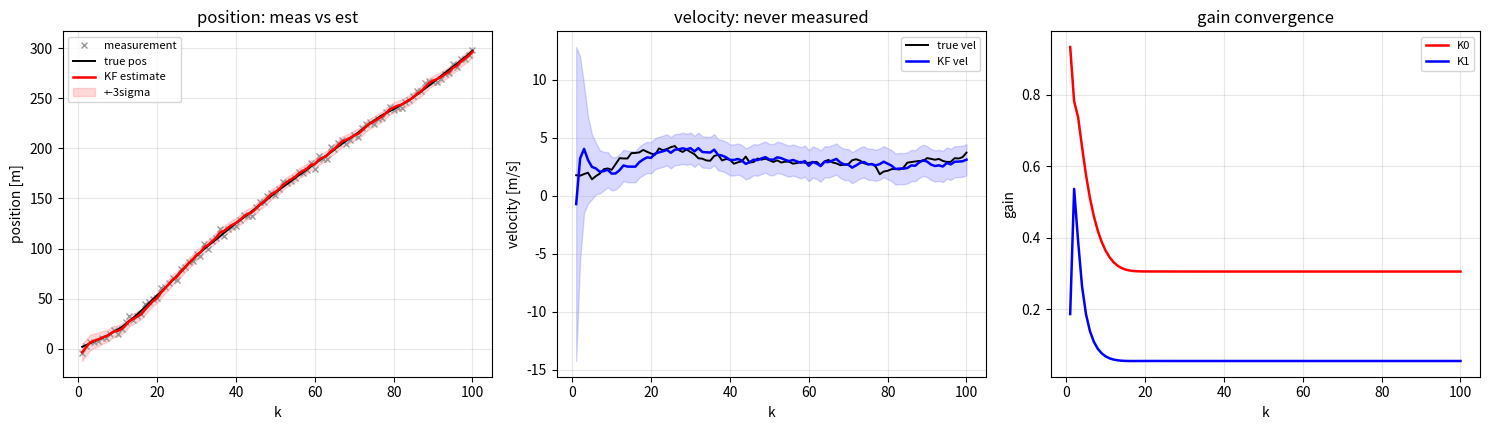
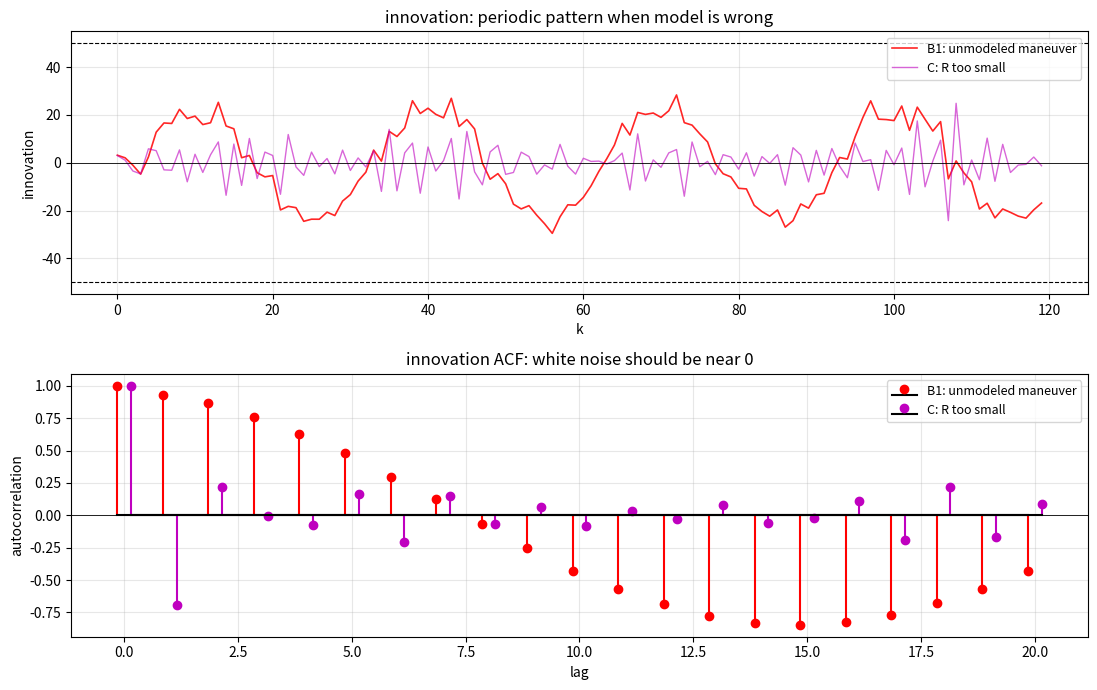

These figures' Python source, in order:
#!/usr/bin/env python3
# -*- coding: utf-8 -*-
"""
卷 2 第 4 章 · 卡尔曼滤波从零推导 —— 配套实验

    实验 1  一维 KF 手算 + 脚本对照（把推导过程逐步打印）
    实验 2  ★★ 二维目标跟踪（位置 + 速度）：看 P 怎么收缩
    实验 3  ★ Q 与 R 的影响：调大调小分别意味着什么
    实验 4  新息诊断：模型搞错时，新息会怎么「报警」

用法：
    python lesson10_kalman.py 1
    python lesson10_kalman.py 2
    python lesson10_kalman.py 3
    python lesson10_kalman.py 4
    python lesson10_kalman.py          # 全部

只需 numpy（matplotlib 可选，缺失时只打印数值不画图）。

【本脚本的原则】

  和上一课（lesson04_probability.py）一样：**能推的就不背，能算的就不猜。**

  上一课证明了「两个高斯相乘 ⇒ 卡尔曼增益」；
  这一课要证明的是它的【递推版本】：

      预测： x⁻ = F x̂            P⁻ = F P Fᵀ + Q
      更新： K = P⁻Hᵀ(HP⁻Hᵀ+R)⁻¹  x̂ = x⁻ + K(z-Hx⁻)  P = (I-KH)P⁻

  这三个实验分别从三个角度验证它「不是拍脑袋定的」：

      实验 1  手算 = 脚本                     （公式自洽）
      实验 2  P 自动收敛到稳态                 （Riccati 迭代）
      实验 1③ KF 递推 = 批量加权最小二乘        （和经典方法等价）
      实验 4  新息必须是白噪声                 （模型正确性的可检验推论）

参考：
    EKF/Kalman_and_Bayesian_Filters_in_Python.pdf   第 6~8 章
    EKF/GNSS与惯性及多传感器组合导航系统原理(第二版).pdf  第 4 章
    Probabilistic-Robotics-cn.pdf                   第 3 章
"""

import math
import sys

import numpy as np

# ---------------------------------------------------------------------------
# 输出辅助（和本教程其它脚本一致）
# ---------------------------------------------------------------------------

W = 74


def head(title):
    print()
    print("=" * W)
    print("  " + title)
    print("=" * W)
    print()


def sub(title):
    print()
    print("  " + title)
    print("  " + "-" * (W - 4))
    print()


def tab(rows, headers, width=None):
    """打印表格。rows 是二维列表。"""
    cols = len(headers)
    if width is None:
        width = [max(len(str(r[i])) for r in [headers] + rows) + 2
                 for i in range(cols)]
    line = "  " + "".join("%-*s" % (width[i], headers[i]) for i in range(cols))
    print(line)
    print("  " + "-" * (sum(width) - 2))
    for r in rows:
        print("  " + "".join("%-*s" % (width[i], str(r[i])) for i in range(cols)))
    print()


def fmt_mat(M, name, prec=6):
    """把一个矩阵按缩进的多行形式打印出来。"""
    M = np.atleast_2d(M)
    print("      %s =" % name)
    for i in range(M.shape[0]):
        body = "  ".join("%*.*f" % (prec + 4, prec, M[i, j])
                         for j in range(M.shape[1]))
        print("        [ %s ]" % body)


# ---------------------------------------------------------------------------
# 卡尔曼滤波器的标准实现（本章的主角）
# ---------------------------------------------------------------------------

class LinearKF:
    """最朴素的线性卡尔曼滤波器。

    约定（和课文 §10.1.5 一致，也是 PX4 的约定）：
        预测：  x⁻ = F x̂            P⁻ = F P Fᵀ + Q
        新息：  y  = z - H x⁻        S  = H P⁻ Hᵀ + R
        增益：  K  = P⁻ Hᵀ S⁻¹
        更新：  x̂  = x⁻ + K y        P  = (I - K H) P⁻

    ★ 注意新息的符号：这里用 y = z - Hx⁻（观测 减 预测）。
      PX4 的 ekf2 也是这个约定（velocity_fusion.cpp:43），
      但 ArduPilot 的 EKF3 用的是反的（innov = 状态 - 观测），
      所以 AP 那边状态更新是【减】 K·innov（PosVelFusion.cpp:1079）。
      两者数学等价，但读代码时看错符号会得出完全相反的结论。
    """

    def __init__(self, x0, P0, F, H, Q, R):
        self.x = np.asarray(x0, dtype=float).reshape(-1, 1)
        self.P = np.array(P0, dtype=float)
        self.F = np.array(F, dtype=float)
        self.H = np.array(H, dtype=float)
        self.Q = np.array(Q, dtype=float)
        self.R = np.array(R, dtype=float)
        self.n = self.x.shape[0]
        self.I = np.eye(self.n)
        # 只读日志（predict/update 里填）
        self.log = []

    # ---- 预测步 ----------------------------------------------------------
    def predict(self):
        self.x = self.F @ self.x                      # x⁻ = F x̂
        self.P = self.F @ self.P @ self.F.T + self.Q  # P⁻ = F P Fᵀ + Q

    # ---- 更新步 ----------------------------------------------------------
    def update(self, z):
        z = np.asarray(z, dtype=float).reshape(-1, 1)
        y = z - self.H @ self.x                       # 新息
        S = self.H @ self.P @ self.H.T + self.R       # 新息协方差
        K = self.P @ self.H.T @ np.linalg.inv(S)      # 增益
        self.x = self.x + K @ y                       # 状态更新
        self.P = (self.I - K @ self.H) @ self.P       # 协方差更新
        return y, S, K

    # ---- 一步走完并记录 --------------------------------------------------
    def step(self, z, tag=""):
        x_pre = self.x.copy()
        P_pre = self.P.copy()
        self.predict()
        x_pred, P_pred = self.x.copy(), self.P.copy()
        y, S, K = self.update(z)
        self.log.append(dict(tag=tag, x_pre=x_pre, P_pre=P_pre,
                             x_pred=x_pred, P_pred=P_pred,
                             y=y, S=S, K=K,
                             x_post=self.x.copy(), P_post=self.P.copy()))
        return self.log[-1]


def steady_state_P(F, H, Q, R, n_iter=2000):
    """把 Riccati 递推迭代到收敛，得到稳态 P。

    ★ 注意：这个迭代【不含测量数据】—— 只用 F/H/Q/R。
      这正是 KF 最重要的一条性质：**增益的收敛只取决于模型和噪声参数，
      和数据无关。** 所以工程上可以离线把稳态增益算好，在线只做加减乘。
    """
    P = np.eye(F.shape[0]) * 1e6
    I = np.eye(F.shape[0])
    for _ in range(n_iter):
        P = F @ P @ F.T + Q
        S = H @ P @ H.T + R
        K = P @ H.T @ np.linalg.inv(S)
        P = (I - K @ H) @ P
    return P, K


def nis_test(innovs, variances, gate=3.0):
    """归一化新息平方（NIS）检验。

    test_ratio = y² / (gate² · S)   ← 和 PX4 ekf.h:1188 的定义完全一致
    test_ratio > 1 ⇒ 这一次观测被判为「不可信」（弃用）
    """
    innovs = np.asarray(innovs, dtype=float).ravel()
    variances = np.asarray(variances, dtype=float).ravel()
    ratio = innovs ** 2 / (gate ** 2 * variances)
    return ratio, ratio > 1.0


def autocorr_lag1(seq):
    """滞后 1 步的自相关系数。白噪声应当 ≈ 0。"""
    x = np.asarray(seq, dtype=float).ravel()
    x = x - x.mean()
    denom = float(np.sum(x * x))
    if denom <= 0:
        return 0.0
    return float(np.sum(x[1:] * x[:-1]) / denom)


# ---------------------------------------------------------------------------
# 实验 1：一维 KF 手算 + 脚本对照
# ---------------------------------------------------------------------------

def exp1():
    head("实验 1  一维 KF 手算 + 脚本对照")

    print("""
  课文 §10.2~§10.4 推出来的五个方程，这个实验要把它【算出来】：

      预测：  x⁻ = F x̂            P⁻ = F P Fᵀ + Q
      新息：  y  = z - H x⁻        S  = H P⁻ Hᵀ + R
      增益：  K  = P⁻ Hᵀ S⁻¹
      更新：  x̂  = x⁻ + K y        P  = (I - K H) P⁻

  分四小步：
      ① 最简标量情形：F=1, H=1 —— 每一步都手算一遍
      ② 第一个时间步【完整展开】，和 ① 的数字对拍
      ③ ★ 静态参数下 KF 递推 == 批量加权最小二乘（证明它不神秘）
      ④ 二维（位置 + 速度）的【一步】矩阵手算，看矩阵长什么样
""")

    # ------------------------------------------------------------------
    sub("① 最简标量：F = 1, H = 1 —— 一个静止参数 + 逐次观测")

    F = np.array([[1.0]])
    H = np.array([[1.0]])
    Q = np.array([[0.01]])
    R = np.array([[1.00]])
    x0 = np.array([0.0])
    P0 = np.array([[10.0]])

    zs = [1.2, 1.9, 3.1, 3.9, 5.2, 6.1]

    print("    设定：")
    print("      F = 1（状态不变：x_k = x_{k-1}）")
    print("      H = 1（直接观测状态）")
    print("      Q = %.2f（过程噪声：状态其实会缓慢漂移）" % Q[0, 0])
    print("      R = %.2f（观测噪声方差，σ_z = %.1f）" % (R[0, 0], math.sqrt(R[0, 0])))
    print("      x̂₀ = %.1f,  P₀ = %.1f" % (x0[0], P0[0, 0]))
    print()

    kf = LinearKF(x0, P0, F, H, Q, R)

    rows = []
    for k, z in enumerate(zs, 1):
        rec = kf.step([z], tag="k=%d" % k)
        rows.append([
            k, "%.2f" % z,
            "%.6f" % rec["x_pred"][0, 0], "%.6f" % rec["P_pred"][0, 0],
            "%.6f" % rec["y"][0, 0],
            "%.6f" % rec["K"][0, 0],
            "%.6f" % rec["x_post"][0, 0], "%.6f" % rec["P_post"][0, 0],
        ])
    tab(rows, ["k", "z", "x⁻", "P⁻", "新息 y", "K", "x̂", "P"])

    print("""    ★ 看两列：
        P⁻  每步都【变大】（+Q，因为预测引入了新的不确定）
        P   每步又【变小】（观测带来了信息）
      ⇒ 这就是 KF 的心跳：预测让不确定性长大，更新让它缩小。
        两者的平衡点就是稳态 P（后续实验会看到它收敛）。

      ★ 再看 K 那一列：从 0.91 一路降到 0.21。
        一开始 P 很大（我不确定）⇒ 信观测；
        后来 P 收敛得很小（我确定了）⇒ 信自己。
        **这就是「一开始信观测、后来信模型」的完整过程。**
""")

    # ------------------------------------------------------------------
    sub("② 第一个时间步：完整展开，和 ① 对拍")

    x_prior, P_prior = x0.reshape(-1, 1).copy(), P0.copy()
    print("    初始（先验）：x̂₀ = %.10f,  P₀ = %.10f"
          % (x_prior[0, 0], P_prior[0, 0]))
    print()

    print("    【预测步】——课文 §10.2")
    x_pred = F @ x_prior
    P_pred = F @ P_prior @ F.T + Q
    print("      x⁻ = F·x̂ = %.10f × %.10f = %.10f"
          % (F[0, 0], x_prior[0, 0], x_pred[0, 0]))
    print("      P⁻ = F·P·Fᵀ + Q")
    print("         = %.10f × %.10f × %.10f + %.10f" % (F[0, 0], P_prior[0, 0], F[0, 0], Q[0, 0]))
    print("         = %.10f + %.10f = %.10f"
          % (F[0, 0] * P_prior[0, 0] * F[0, 0], Q[0, 0], P_pred[0, 0]))
    print()

    z1 = zs[0]
    print("    【更新步】——课文 §10.3（z₁ = %.4f）" % z1)
    y = z1 - H @ x_pred
    S = H @ P_pred @ H.T + R
    K = P_pred @ H.T @ np.linalg.inv(S)
    x_post = x_pred + K @ y
    P_post = (np.eye(1) - K @ H) @ P_pred

    print("      新息   y = z - H·x⁻ = %.4f - %.10f = %.10f" % (z1, x_pred[0, 0], y[0, 0]))
    print("      新息方差 S = H·P⁻·Hᵀ + R = %.10f + %.10f = %.10f"
          % (P_pred[0, 0], R[0, 0], S[0, 0]))
    print("      增益   K = P⁻Hᵀ·S⁻¹ = %.10f / %.10f = %.10f"
          % (P_pred[0, 0], S[0, 0], K[0, 0]))
    print("      状态   x̂ = x⁻ + K·y = %.10f + %.10f×%.10f" % (x_pred[0, 0], K[0, 0], y[0, 0]))
    print("                 = %.10f" % x_post[0, 0])
    print("      协方差 P = (I-KH)·P⁻ = (1 - %.10f) × %.10f = %.10f"
          % (K[0, 0], P_pred[0, 0], P_post[0, 0]))
    print()

    print("    ① 里脚本跑出来的第一行：")
    print("        x⁻ = %.10f   P⁻ = %.10f" % (kf.log[0]["x_pred"][0, 0], kf.log[0]["P_pred"][0, 0]))
    print("        K  = %.10f   x̂  = %.10f   P = %.10f"
          % (kf.log[0]["K"][0, 0], kf.log[0]["x_post"][0, 0], kf.log[0]["P_post"][0, 0]))
    ok = (abs(x_pred[0, 0] - kf.log[0]["x_pred"][0, 0]) < 1e-12
          and abs(P_pred[0, 0] - kf.log[0]["P_pred"][0, 0]) < 1e-12
          and abs(K[0, 0] - kf.log[0]["K"][0, 0]) < 1e-12)
    print("    %s 手算和脚本一致。" % ("✅" if ok else "❌"))
    print()

    # ------------------------------------------------------------------
    sub("③ ★ KF 递推 == 批量加权最小二乘（Q = 0 的静态参数情形）")

    print("""    如果状态【根本不动】（F = 1）、模型也【不承认它会漂】（Q = 0），
    那么 KF 应该退化成什么？

      直觉：观测是一堆带噪声的同一个数的读数 ⇒ 最优估计就是【加权平均】。
      而且有先验时还要把先验也算进去。

    批量加权最小二乘（WLS）的闭式解：
        x̂ = ( Σ₀⁻¹·μ₀ + Σ zᵢ/R ) / ( Σ₀⁻¹ + n/R )
        P = 1 / ( Σ₀⁻¹ + n/R )
""")

    Q0 = np.array([[0.0]])
    R0 = np.array([[1.0]])
    P00 = np.array([[10.0]])
    mu0 = 0.0
    zs2 = [1.2, 1.9, 3.1, 3.9, 5.2, 6.1]
    n = len(zs2)

    kf2 = LinearKF(np.array([mu0]), P00, F, H, Q0, R0)
    for z in zs2:
        kf2.step([z])

    info_prior = 1.0 / P00[0, 0]
    info_obs = n / R0[0, 0]
    x_wls = (info_prior * mu0 + sum(zs2) / R0[0, 0]) / (info_prior + info_obs)
    P_wls = 1.0 / (info_prior + info_obs)

    print("    先验信息量  Σ₀⁻¹        = 1/%.1f = %.6f" % (P00[0, 0], info_prior))
    print("    %d 次观测信息量 n/R      = %d/%.1f = %.6f" % (n, n, R0[0, 0], info_obs))
    print("    后验信息量（相加）        = %.6f" % (info_prior + info_obs))
    print()

    rows = [
        ["KF 递推 %d 步" % n, "%.12f" % kf2.x[0, 0], "%.12f" % kf2.P[0, 0]],
        ["批量 WLS 闭式解", "%.12f" % x_wls, "%.12f" % P_wls],
        ["简单平均", "%.12f" % (sum(zs2) / n), "—"],
    ]
    tab(rows, ["方法", "估计 x̂", "方差 P"])

    d_x = abs(kf2.x[0, 0] - x_wls)
    d_P = abs(kf2.P[0, 0] - P_wls)
    print("    偏差：Δx̂ = %.2e,  ΔP = %.2e" % (d_x, d_P))
    if d_x < 1e-9 and d_P < 1e-9:
        print("    ✅ 完全一致 —— KF 就是【递推的】加权最小二乘。")
    else:
        print("    ⚠️ 不一致，检查 Q 是否真的为 0。")
    print()
    print("""    ★ 注意「简单平均」那一行：它【不】等于 WLS 的结果 ——
      因为先验 x̂₀ = 0 是一个【真的信息】（精度 1/P₀ = 0.1），
      它把估计往 0 拽了一点。

      ⇒ **KF 没有「丢掉历史」——它把历史压缩进了 (x̂, P) 两个数里。**
        这就是为什么 KF 不需要存下所有观测（节省内存/算力），
        也是为什么 P 必须【诚实】：P 错了，历史就被记错了。

    ★ 这一步同时说明：RLS（递推最小二乘）= KF 在 F=1, Q=0 时的特例
      —— 详见课文 §10.9。
""")

    # ------------------------------------------------------------------
    sub("④ 二维（位置 + 速度）的【一步】矩阵手算")

    dt = 1.0
    Fm = np.array([[1.0, dt],
                   [0.0, 1.0]])
    Hm = np.array([[1.0, 0.0]])
    sa = 0.5
    Qm = sa ** 2 * np.array([[dt ** 4 / 4, dt ** 3 / 2],
                             [dt ** 3 / 2, dt ** 2]])
    Rm = np.array([[9.0]])
    xm = np.array([[0.0], [0.0]])
    Pm = np.array([[100.0, 0.0],
                   [0.0, 25.0]])

    print("    匀速直线运动（CV）模型，状态 = [位置, 速度]ᵀ：")
    print()
    fmt_mat(Fm, "F")
    fmt_mat(Hm, "H")
    print("      Q = σ_a² · [[dt⁴/4, dt³/2], [dt³/2, dt²]]，取 σ_a = %.2f, dt = %.1f：" % (sa, dt))
    print("      （Q 的推导见课文 §10.6.4，这里先用）")
    fmt_mat(Qm, "Q")
    fmt_mat(Rm, "R")
    fmt_mat(xm, "x̂₀")
    fmt_mat(Pm, "P₀")
    print()
    print("    ⇒ 读一下 P₀ 的含义：")
    print("        位置方差 %.0f ⇒ σ_pos = %.2f m（完全不知道在哪）" % (Pm[0, 0], math.sqrt(Pm[0, 0])))
    print("        速度方差 %.0f ⇒ σ_vel = %.2f m/s" % (Pm[1, 1], math.sqrt(Pm[1, 1])))
    print("        非对角元 0 ⇒ 初始时位置和速度【认为不相关】")
    print()

    kf3 = LinearKF(xm, Pm, Fm, Hm, Qm, Rm)
    z_obs = 5.0
    rec = kf3.step([z_obs])

    print("    【预测步】x⁻ = F·x̂₀")
    fmt_mat(rec["x_pred"], "x⁻")
    print("    【预测步】P⁻ = F·P₀·Fᵀ + Q")
    fmt_mat(rec["P_pred"], "P⁻")
    print("      ★ 注意 P⁻ 的【非对角元 = %.4f】不再为 0！（P₀ 里它是 0）"
          % rec["P_pred"][0, 1])
    print("        为什么？位置 = 位置 + 速度×dt ⇒ 速度错一点，位置就跟着错")
    print("        ⇒ **相关是模型「制造」出来的**（课文 §10.2.3 会推）。")
    print()
    print("    【更新步】z = %.1f, R = %.1f" % (z_obs, Rm[0, 0]))
    print("      新息   y = z - H·x⁻ = %.6f" % rec["y"][0, 0])
    print("      S = H·P⁻·Hᵀ + R = %.6f + %.1f = %.6f"
          % (rec["P_pred"][0, 0], Rm[0, 0], rec["S"][0, 0]))
    fmt_mat(rec["K"], "K")
    print("      ★ K 是【2×1】的：位置和速度都要按各自的增益被修正。")
    print("        位置增益 %.6f > 速度增益 %.6f —— 为什么？" % (rec["K"][0, 0], rec["K"][1, 0]))
    print("        因为观测【直接】测位置，对速度只有【间接】信息。")
    print()
    fmt_mat(rec["x_post"], "x̂")
    fmt_mat(rec["P_post"], "P")
    print("      ★ P 收缩了：位置方差 %.4f → %.4f" % (Pm[0, 0], rec["P_post"][0, 0]))
    print("        而且**速度方差也被修正了**（%.4f → %.4f）——" % (Pm[1, 1], rec["P_post"][1, 1]))
    print("        明明没有测速度，为什么速度也变准了？")
    print("        因为位置和速度【相关】（P⁻ 的非对角元 = %.4f），" % rec["P_pred"][0, 1])
    print("        知道「位置比预想的近」⇒ 推断出「速度大概也偏小了」。")
    print("        ⇒ **这就是协方差非对角元在工程上的全部价值。**")
    print()


# ---------------------------------------------------------------------------
# 实验 2：★★ 二维目标跟踪（位置 + 速度）
# ---------------------------------------------------------------------------

def exp2():
    head("实验 2  ★★ 二维目标跟踪（位置 + 速度）：看 P 怎么收缩")

    print("""
  场景：一个目标做匀速直线运动，我们每秒用一个带噪声的传感器测它的【位置】。

     状态  x = [位置 p, 速度 v]ᵀ          ← 速度是【看不见】的，必须估出来
     模型  p_k = p_{k-1} + v_{k-1}·dt
           v_k = v_{k-1}                ← 匀速假设（这就是模型的全部内容）
     观测  z_k = p_k + 噪声,  σ_z = 3 m

  这个实验要看三件事：
      ① P 怎么从很大【收缩】到稳态（Riccati 迭代）
      ② 估计误差是否落在 ±3σ 里（一致性检验 —— 不落进去就说明 P 是错的）
      ③ P 的非对角元（位置-速度相关）长什么样
""")

    dt = 1.0
    sigma_a = 0.2            # 加速度噪声标准差（模型没建的「抖动」）
    sigma_z = 3.0            # 位置观测噪声标准差
    N = 100

    F = np.array([[1.0, dt], [0.0, 1.0]])
    H = np.array([[1.0, 0.0]])
    Q = sigma_a ** 2 * np.array([[dt ** 4 / 4, dt ** 3 / 2],
                                 [dt ** 3 / 2, dt ** 2]])
    R = np.array([[sigma_z ** 2]])

    sub("① 参数设定")

    rows = [
        ["dt", "%.3f s" % dt, "采样周期"],
        ["σ_a", "%.3f m/s²" % sigma_a, "过程噪声：模型的「加速度没建」有多大"],
        ["σ_z", "%.3f m" % sigma_z, "观测噪声：位置传感器有多准"],
        ["Q(dt)", "%.4f m²" % Q[0, 0], "一个 dt 内位置累积的过程方差"],
        ["R", "%.3f m²" % R[0, 0], "观测噪声方差"],
        ["√(Q₀₀/R)", "%.4f" % math.sqrt(Q[0, 0] / R[0, 0]), "Q/R 的比值 —— 决定增益"],
    ]
    tab(rows, ["符号", "值", "含义"])

    # ---- 真值 + 观测生成（固定种子，保证可复现） ----
    rng = np.random.default_rng(20240610)
    p_true = np.zeros(N + 1)
    v_true = np.zeros(N + 1)
    p_true[0], v_true[0] = 0.0, 2.0
    for k in range(1, N + 1):
        a_k = rng.normal(0.0, sigma_a)         # 真实世界有微小的加速度扰动
        v_true[k] = v_true[k - 1] + a_k * dt
        p_true[k] = p_true[k - 1] + v_true[k - 1] * dt + 0.5 * a_k * dt * dt

    z_meas = p_true[1:] + rng.normal(0.0, sigma_z, N)

    sub("② 跑 KF，每 10 步看一眼")

    kf = LinearKF(np.array([[0.0], [0.0]]),
                  np.array([[100.0, 0.0], [0.0, 25.0]]),
                  F, H, Q, R)

    rows = []
    for k in range(1, N + 1):
        rec = kf.step([z_meas[k - 1]])
        if k % 10 == 0 or k == 1:
            rows.append([
                k,
                "%.3f" % z_meas[k - 1],
                "%.4f" % rec["x_post"][0, 0],
                "%.4f" % rec["x_post"][1, 0],
                "%.4f" % rec["P_post"][0, 0],
                "%.6f" % rec["P_post"][0, 1],
                "%.4f" % rec["P_post"][1, 1],
                "%.4f" % rec["K"][0, 0],
                "%.4f" % rec["K"][1, 0],
            ])
    tab(rows, ["k", "z", "p̂", "v̂", "P₀₀", "P₀₁", "P₁₁", "K₀", "K₁"])

    P_inf_early, K_inf_early = steady_state_P(F, H, Q, R)
    p_first = kf.log[0]["P_post"]
    p_last = kf.log[-1]["P_post"]
    print("""    ★ 逐列读：

      P₀₀（位置方差）  %.4f → %.4f → …… → %.4f（稳态 %.4f）
          初始「完全不知道在哪」(σ = %.1f m)，几十步后变成 σ ≈ %.2f m。
          注意它【不会】降到远低于 σ_z = %.1f m —— 观测本身就只准到那里。

      P₁₁（速度方差）  %.4f → …… → %.4f（稳态 %.4f）
          ★ 速度【从来没有被直接观测过】，但它的方差也塌下去了：
          σ_v 从 %.2f m/s 降到 %.3f m/s —— 收敛了 %.0f 倍。
          这是「位置-速度相关 + 运动模型」共同作用的结果。
          **这是 KF 最像魔法、也最容易被误解的一条性质。**

      P₀₁（协方差）    0 → %.4f（稳态 %.4f），【正】相关
          读法：位置估高了 ⇒ 往往意味着速度也估高了
          （因为位置是速度积分出来的，速度偏大会同时抬高两者）。
          ⇒ 所以观测说「位置没那么远」时，滤波器会【同时】把速度往下调，
            这就是 K₁ > 0 的来源。**相关是「间接观测」的桥梁。**

      K₀ / K₁        位置增益 %.4f → %.4f，速度增益 %.4f → %.4f
          两个增益都随 P 收缩而下降，最后停在稳态值上不动了。
          从第 30 步起 K 就不再变化 —— 这就是下面 ③ 要说的「稳态」。
          **物理意义：滤波器「学完了」，之后就是一个固定系数的线性系统。**
"""
          % (p_first[0, 0], kf.log[4]["P_post"][0, 0], p_last[0, 0], P_inf_early[0, 0],
             math.sqrt(100.0), math.sqrt(p_last[0, 0]), sigma_z,
             25.0, p_last[1, 1], P_inf_early[1, 1],
             math.sqrt(25.0), math.sqrt(p_last[1, 1]),
             math.sqrt(25.0) / math.sqrt(p_last[1, 1]),
             p_last[0, 1], P_inf_early[0, 1],
             kf.log[0]["K"][0, 0], kf.log[-1]["K"][0, 0],
             kf.log[0]["K"][1, 0], kf.log[-1]["K"][1, 0]))

    # ---- 稳态解 ----
    sub("③ Riccati 迭代：稳态 P 和稳态增益（★ 与数据无关）")

    P_inf, K_inf = steady_state_P(F, H, Q, R)
    fmt_mat(P_inf, "P_∞")
    fmt_mat(K_inf, "K_∞")
    print("      稳态位置标准差 √P₀₀ = %.6f m" % math.sqrt(P_inf[0, 0]))
    print("      稳态速度标准差 √P₁₁ = %.6f m/s" % math.sqrt(P_inf[1, 1]))
    print("      相关系数 ρ = P₀₁/√(P₀₀·P₁₁) = %.6f"
          % (P_inf[0, 1] / math.sqrt(P_inf[0, 0] * P_inf[1, 1])))
    print()
    print("      第 %d 步的 P（上面表里最后一行）与稳态 P 的差：" % N)
    print("        |P₀₀ - P₀₀∞| = %.2e" % abs(kf.P[0, 0] - P_inf[0, 0]))
    print()
    print("    ★★ 这里有一条非常重要的工程结论：")
    print("      **稳态增益只取决于 (F, H, Q, R)，和测量数据无关。**")
    print("      所以工程上可以【离线】把 K_∞ 算好、烧进代码，")
    print("      在线只做 x̂ = x⁻ + K(z - Hx⁻) 和 P⁻ = FPFᵀ+Q ——")
    print("      省掉了一次矩阵求逆（嵌入式上求逆很贵）。")
    print("      这叫 **定常卡尔曼滤波**（steady-state KF），")
    print("      PX4 的 landing_target_estimator 和很多工业实现都这么干。")
    print()

    # ---- 一致性检验 ----
    sub("④ 一致性检验：误差落在 ±3σ 里吗？（P 是不是在撒谎）")

    err_p, err_v, sig_p, sig_v = [], [], [], []
    for k, rec in enumerate(kf.log, 1):
        tp = p_true[k]
        # 速度真值用有限差分近似（真实速度是仿真里存着的，直接用）
        err_p.append(rec["x_post"][0, 0] - tp)
        err_v.append(rec["x_post"][1, 0] - v_true[k])
        sig_p.append(math.sqrt(rec["P_post"][0, 0]))
        sig_v.append(math.sqrt(rec["P_post"][1, 1]))

    err_p = np.array(err_p)
    err_v = np.array(err_v)
    sig_p = np.array(sig_p)
    sig_v = np.array(sig_v)

    n_out_p = int(np.sum(np.abs(err_p) > 3 * sig_p))
    n_out_v = int(np.sum(np.abs(err_v) > 3 * sig_v))

    rows = [
        ["位置 p", "%.4f m" % err_p.mean(), "%.4f m" % err_p.std(),
         "%.4f m" % sig_p[-1], "%d / %d" % (n_out_p, N)],
        ["速度 v", "%.4f m/s" % err_v.mean(), "%.4f m/s" % err_v.std(),
         "%.4f m/s" % sig_v[-1], "%d / %d" % (n_out_v, N)],
    ]
    tab(rows, ["状态", "误差均值", "误差标准差", "末步 √P", "超 3σ 次数"])

    print("""    ★ 判读方法：
        · 误差均值 ≈ 0            ⇒ 无偏（滤波器没有系统性偏差）
        · 误差标准差 ≈ √P          ⇒ ★★ **P 是诚实的**（没有过度自信/过度谦虚）
        · 超 3σ 次数 ≈ 0           ⇒ 和理论一致（%d 次里期望约 %.1f 次）
                                      （3σ 区间外本身就有 0.27%% 的概率）

      **「误差标准差 ≈ √P」这一条，是整个卡尔曼滤波工程实践的试金石。**
      如果实测误差远大于 √P，那说明模型错了或 Q/R 设小了，
      滤波器在 **撒谎** —— 后面它会越来越自信、越来越不听传感器，
      最终发散。卷 2 第 8 章 PX4 的 EKF2 有大量代码专门盯着这件事。
""" % (N, 0.0027 * N))

    # ---- 新息统计 ----
    sub("⑤ 新息的统计性质（模型对不对，看这里）")

    innovs = np.array([r["y"][0, 0] for r in kf.log])
    svars = np.array([r["S"][0, 0] for r in kf.log])
    ratio, rejected = nis_test(innovs, svars, gate=3.0)

    rows = [
        ["新息均值", "%.6f" % innovs.mean(), "≈ 0（模型正确时无偏）"],
        ["新息标准差", "%.6f" % innovs.std(), "%.6f（理论 √S 的均值）" % math.sqrt(svars.mean())],
        ["滞后 1 自相关", "%.6f" % autocorr_lag1(innovs), "≈ 0（必须是白的）"],
        ["平均归一化 NIS", "%.6f" % (np.mean(innovs ** 2 / svars)), "≈ 1（χ² 自由度 1）"],
        ["被 3σ 门限拒绝", "%d / %d" % (int(rejected.sum()), N), "期望 ≈ 0"],
    ]
    tab(rows, ["统计量", "实测", "理论期望"])

    print("""    ★ 「自相关 ≈ 0」和「NIS ≈ 1」这两条不是装饰：
      它们是【模型正确性】的可检验推论。下一小节的实验 4 会故意
      把模型搞错，看这两条怎么同时崩掉。
""")

    # ---- 练习 2：两个情景 ----
    sub("⑥ 练习 2：把 Q 缩小 —— 真实机动跟不跟着变小？")

    print("""
  这个问题有一个【前提陷阱】：「把 σ_a 从 0.2 改成 0.05」听起来像一个改动，
  但本函数里同一个 sigma_a 同时管两件事：

      sigma_a → Q = sigma_a²·[...]        滤波器的过程噪声（:465）
      sigma_a → rng.normal(0, sigma_a)    真实世界的加速度扰动（:487）

  所以「脚本原样改一个数」测的是【情景 A：真值和模型同步变简单】，
  而练习想问的是【情景 B：真实机动没变小，只是「我以为」它小了】。

  下面把两个情景都跑出来（同一个种子 20240610，N = %d，
  真值轨迹在情景 B 里【完全一样】，只有滤波器以为的 Q 在变）：
""" % N)

    def run_case(sigma_a_model, sigma_a_true, seed=20240610):
        """按给定的（滤波器以为的 σ_a，真值 σ_a）跑一遍，返回统计量。"""
        Qc = sigma_a_model ** 2 * np.array([[dt ** 4 / 4, dt ** 3 / 2],
                                            [dt ** 3 / 2, dt ** 2]])
        rc = np.random.default_rng(seed)
        pc = np.zeros(N + 1)
        vc = np.zeros(N + 1)
        pc[0], vc[0] = 0.0, 2.0
        for k in range(1, N + 1):
            a = rc.normal(0.0, sigma_a_true)
            vc[k] = vc[k - 1] + a * dt
            pc[k] = pc[k - 1] + vc[k - 1] * dt + 0.5 * a * dt * dt
        zc = pc[1:] + rc.normal(0.0, sigma_z, N)
        kc = LinearKF(np.array([[0.0], [0.0]]),
                      np.array([[100.0, 0.0], [0.0, 25.0]]),
                      F, H, Qc, R)
        ep, yv, sv = [], [], []
        for k in range(1, N + 1):
            d = kc.step([zc[k - 1]])
            ep.append(d["x_post"][0, 0] - pc[k])
            yv.append(d["y"][0, 0])
            sv.append(d["S"][0, 0])
        ep = np.array(ep)
        yv = np.array(yv)
        sv = np.array(sv)
        Pc, _ = steady_state_P(F, H, Qc, R)
        return (math.sqrt((ep ** 2).mean()), float(np.mean(yv ** 2 / sv)),
                autocorr_lag1(yv), Pc)

    rows = []
    for tag, sm, st in (("A 同步变小", 0.05, 0.05),
                        ("A 基准（匹配）", 0.20, 0.20),
                        ("A 同步变大", 1.00, 1.00),
                        ("B 只缩 Q", 0.05, 0.20),
                        ("B 基准（匹配）", 0.20, 0.20),
                        ("B 只放 Q", 1.00, 0.20)):
        rmse, nis, ac, Pc = run_case(sm, st)
        rows.append([tag, "%.2f" % sm, "%.2f" % st, "%.4f" % Pc[0, 0],
                     "%.4f" % rmse, "%.4f" % nis, "%+.4f" % ac])
    tab(rows, ["情景", "模型 σ_a", "真值 σ_a", "P∞₀₀", "位置 RMSE", "平均 NIS", "自相关"])

    print("""    ★★ 读这张表（本章最该带走的一张）：

        情景 A（模型和真值同步变）—— 「脚本原样改一个数」
            σ_a 0.20 → 0.05：NIS 0.8669 → %s（略降），自相关 -0.1042 → -0.1671。
            **y 和 S 一起缩，分子分母同时变小，比值不动** —— 这正是「自洽」的表现。
            ⚠ RMSE 从 1.4151 降到 1.0179 **不能**算作「滤波器变好了」：
              **目标本身变平滑了**（真值用的还是同一个 sigma_a），跟踪当然更容易。

        情景 B（真值不动，只改滤波器【以为】的 Q）★ 练习想问的就是这个
            σ_a 0.20 → 0.05：NIS 0.8669 → %s（★ 变大！），自相关 → +0.2041。
            **分母 S 变小，而新息 y 的实际幅度不变** ⇒ NIS 变大 ⇒ 过度自信。
            σ_a 0.20 → 1.00：NIS → %s（变小），自相关 → -0.2956 ⇒ 过度保守。

      ⇒ ★★ 结论：**「把 Q 调小」本身不会让 NIS 变小 —— 在真值不变的前提下它让 NIS 变大。**
         NIS 是「过度自信的探测器」：它比较的是「我以为新息该有多大」
         和「新息实际有多大」。Q 说小 = 把自己的不确定度说小 = NIS 变大。

      ⇒ ★★ 这同时也是「Q/R 等比不变性」的【边界】（§10.6.5）：
         只有 Q 和 R 【同时】缩放，K 才严格不变；
         **只缩一个，等于在偷偷改标定** —— 这就是情景 B 与 A 的分水岭。
""" % (rows[0][5], rows[3][5], rows[5][5]))

    if _HAS_MPL:
        _plot_tracking(kf, p_true, v_true, z_meas, sig_p, sig_v)
    else:
        print("    （没装 matplotlib，跳过画图）")
        print()


# ---------------------------------------------------------------------------
# 实验 3：★ Q 与 R 的影响
# ---------------------------------------------------------------------------

def exp3():
    head("实验 3  ★ Q 与 R：调大调小分别意味着什么")

    print("""
  课文 §10.6 说：
      R ——「传感器有多不准」，来自手册 / Allan 方差，**可以测**
      Q ——「模型有多不准」，来自「模型没建的东西」，**只能猜**

  但工程上真正决定性能的不是 Q 和 R 各自多大，而是【比值 Q/R】。

  这个实验：用【同一段测量数据】，扫一遍 Q 和 R 的缩放倍数，
  看稳态增益、稳态 P、以及实际 RMSE 怎么变。
""")

    dt = 1.0
    F = np.array([[1.0, dt], [0.0, 1.0]])
    H = np.array([[1.0, 0.0]])
    Q_base = 0.5 ** 2 * np.array([[dt ** 4 / 4, dt ** 3 / 2],
                                  [dt ** 3 / 2, dt ** 2]])
    R_base = np.array([[9.0]])

    # 真值 + 观测（和实验 2 同一套参数，但换种子避免完全重复）
    rng = np.random.default_rng(31415)
    N = 60
    p_true = np.zeros(N + 1)
    v_true = np.zeros(N + 1)
    p_true[0], v_true[0] = 0.0, 2.0
    for k in range(1, N + 1):
        a_k = rng.normal(0.0, 0.5)
        v_true[k] = v_true[k - 1] + a_k * dt
        p_true[k] = p_true[k - 1] + v_true[k - 1] * dt + 0.5 * a_k * dt * dt
    z_meas = p_true[1:] + rng.normal(0.0, 3.0, N)

    def run(qscale, rscale, keep_last=20):
        kf = LinearKF(np.array([[0.0], [0.0]]),
                      np.array([[100.0, 0.0], [0.0, 25.0]]),
                      F, H, Q_base * qscale, R_base * rscale)
        ep, ev = [], []
        for k in range(1, N + 1):
            kf.step([z_meas[k - 1]])
            if k > N - keep_last:
                ep.append(kf.x[0, 0] - p_true[k])
                ev.append(kf.x[1, 0] - v_true[k])
        return kf, np.array(ep), np.array(ev)

    # --------------------------------------------------------------
    sub("① 固定 R，扫 Q（Q 小 ⇒ 更信模型；Q 大 ⇒ 更信观测）")

    print("    R 固定为 σ_z² = %.1f（正确值）；Q 乘上不同倍数：" % R_base[0, 0])
    print()

    rows = []
    for qs in (0.001, 0.01, 0.1, 1.0, 10.0, 100.0, 1000.0):
        kf, ep, ev = run(qs, 1.0)
        P_inf, K_inf = steady_state_P(F, H, Q_base * qs, R_base)
        rows.append([
            "×%g" % qs,
            "%.6f" % P_inf[0, 0],
            "%.6f" % P_inf[1, 1],
            "%.6f" % K_inf[0, 0],
            "%.6f" % K_inf[1, 0],
            "%.4f" % math.sqrt(np.mean(ep ** 2)),
            "%.4f" % math.sqrt(np.mean(ev ** 2)),
        ])
    tab(rows, ["Q 倍数", "稳态 P₀₀", "稳态 P₁₁", "K₀", "K₁", "位置 RMSE", "速度 RMSE"])

    print("""    ★ 读表：
        Q ↑  ⇒  P_∞ ↑  ⇒  K_∞ ↑  ⇒  更信观测、响应更快
        Q ↓  ⇒  P_∞ ↓  ⇒  K_∞ ↓  ⇒  更信模型、曲线更平滑

      ★ 注意最右两列的「U 形」：
        Q 太小时 RMSE【反而变大】—— 因为真实世界有加速度扰动（σ_a = 0.5），
        而滤波器以为没有，于是【跟不上】真实运动，产生滞后误差。
        Q 太大时 RMSE 也变大 —— 因为开始把观测噪声当信号跟了。

      ⇒ **Q 不是「越小越好」，它是「对模型误差的诚实程度」。**
        你把 Q 设得比真实模型误差小，就是在骗自己。
""")

    # --------------------------------------------------------------
    sub("② 固定 Q，扫 R（R 小 ⇒ 更信观测；R 大 ⇒ 更信模型）")

    print("    Q 固定（正确值）；R 乘上不同倍数：")
    print()

    rows = []
    for rs in (0.001, 0.01, 0.1, 1.0, 10.0, 100.0, 1000.0):
        kf, ep, ev = run(1.0, rs)
        P_inf, K_inf = steady_state_P(F, H, Q_base, R_base * rs)
        rows.append([
            "×%g" % rs,
            "%.6f" % P_inf[0, 0],
            "%.6f" % P_inf[1, 1],
            "%.6f" % K_inf[0, 0],
            "%.6f" % K_inf[1, 0],
            "%.4f" % math.sqrt(np.mean(ep ** 2)),
            "%.4f" % math.sqrt(np.mean(ev ** 2)),
        ])
    tab(rows, ["R 倍数", "稳态 P₀₀", "稳态 P₁₁", "K₀", "K₁", "位置 RMSE", "速度 RMSE"])

    print("""    ★ 读表：
        R ↑  ⇒  K ↓  ⇒  几乎不听观测（估计几乎等于「按模型外推」）
        R ↓  ⇒  K ↑  ⇒  几乎照抄观测（估计变成一堆噪声）

      ⇒ **R 小是「自信的传感器」——但如果你把 R 写小了，
        滤波器会以为观测很准，于是把噪声全吃进状态里。**

      ★ 这里的位置 RMSE 也是「U 形」：R 太小（×0.1）时 RMSE 反而升到 1.87，
        R 太大（×100）时升到 5.20，最小点在 R 的【真值】附近。
        ⇒ 又一次说明：**噪声参数不是「越小越好」，而是「越准越好」。**

    ★★ 两句工程口诀：

        调 Q 是「调我对模型的信任度」—— 影响【相位/滞后】
        调 R 是「调我对传感器的信任度」—— 影响【噪声/抖动】

      实际的调试方法（第 8 章调参会细讲）：
        · 先按手册/Allan 方差把 R 定死（这个不该乱调）
        · 只用 Q 来在「跟得紧」和「抖得小」之间找平衡
""")

    # --------------------------------------------------------------
    sub("③ ★ Q/R 的比值才是关键（把 Q 和 R 同乘 100，结果不变）")

    rows = []
    for scale in (1.0, 100.0, 10000.0):
        kf, ep, ev = run(scale, scale)
        P_inf, K_inf = steady_state_P(F, H, Q_base * scale, R_base * scale)
        rows.append([
            "Q,R 同乘 ×%g" % scale,
            "%.6f" % P_inf[0, 0],
            "%.6f" % K_inf[0, 0],
            "%.4f" % math.sqrt(np.mean(ep ** 2)),
        ])
    tab(rows, ["情形", "稳态 P₀₀", "K₀", "位置 RMSE"])

    print("""    ★ 增益 K 完全不变！（P 会随比例缩放，但 K 不变）

      为什么？因为 K = P⁻Hᵀ/(HP⁻Hᵀ+R)，把 P 和 R 同比放大，K 的分子分母
      同阶 —— 结果不变（P 是 Q 的线性函数，所以 P 也同比放大）。

      ⇒ **KF 只认「Q 和 R 的比值」。**
        这意味着：**你的 Q 和 R 可以有系统性的量纲误差，只要比例对，就没事。**
        （但这只在【线性、定常】情形成立 —— 非线性 EKF 里不成立，
          所以卷 2 第 5 章之后还是老老实实标定。）
""")

    # --------------------------------------------------------------
    sub("④ 反例：Q = 0 + 模型错 ⇒ 增益「猝死」，滤波器发散")

    print("""    最危险的一种调参：Q = 0（「我的模型是完美的」）。
    此时 Riccati 迭代会一路把 P 压到 0，K 也随之压到 0：

""")

    rows = []
    for qs in (0.0, 1e-8, 1e-4, 1.0):
        P_inf, K_inf = steady_state_P(F, H, Q_base * qs, R_base, n_iter=5000)
        rows.append(["Q ×%g" % qs, "%.3e" % P_inf[0, 0], "%.3e" % K_inf[0, 0],
                     "%.3e" % P_inf[1, 1], "%.3e" % K_inf[1, 0]])
    tab(rows, ["情形", "稳态 P₀₀", "K₀", "稳态 P₁₁", "K₁"])

    print("""    ★ Q = 0 ⇒ P 收敛到【机器精度的 0】⇒ K ≈ 0 ⇒ 滤波器完全不理观测。
      此时如果真实系统有一点没建模的加速度（真实世界一定有），
      估计就会【单调地漂走】—— 这叫 **滤波器发散**。

      ⚠️ 而且注意：**P 会「自信地」显示它很准（P₀₀ ≈ 0）**，
         但真实误差在无限增长。**这就是「P 在撒谎」的极端情形。**

      ⇒ 工程铁律：**Q 永远不要设成 0。**
        哪怕你真的相信模型，也要留一个「跛脚项」，
        让滤波器保留「怀疑自己」的能力。

      PX4 的 EKF2 就是这么做的 —— 见 bias_estimator.cpp:46-51：
        预测时 P 无条件长大（_process_psd * dt），
        甚至在检测到「新息序列有偏」时【主动把过程噪声放大】
        （delta_state_var *= _process_var_boost_gain）。
        **这不是 hack，这是防止发散的标准手段。**
""")


# ---------------------------------------------------------------------------
# 实验 4：新息诊断
# ---------------------------------------------------------------------------

def exp4():
    head("实验 4  新息诊断：模型搞错时，新息会怎么「报警」")

    print("""
  课文 §10.8 说：模型正确时，新息 y_k = z_k - Hx̂_k⁻ 必须满足三条：
      ① 零均值
      ② 协方差 = H P⁻ Hᵀ + R     （这里已经是白化后的协方差 S）
      ③ ★ **是白噪声**（不同时刻互不相关）

  前两条好理解，第 ③ 条最关键：**如果模型正确，滤波器已经把信息榨干了，
  剩下的「残差」必须是没有规律的。一旦有规律 ⇒ 就是模型没建的东西。**

  这个实验跑三种情形：
      A  模型正确            → 三条全过（这就是上一次实验的样子）
      B  模型错了（真实在转弯，滤波以为是直线）  → 新息出现【相关性】+ 均值偏移
      C  R 设得太小（过度自信）  → NIS 爆表，大量观测被拒
""")

    dt = 1.0
    F = np.array([[1.0, dt], [0.0, 1.0]])
    H = np.array([[1.0, 0.0]])
    sigma_z = 3.0
    R_true = np.array([[sigma_z ** 2]])
    N = 120

    # 滤波器「以为」的过程噪声幅度
    sigma_a_model = 0.5
    Q = sigma_a_model ** 2 * np.array([[dt ** 4 / 4, dt ** 3 / 2],
                                       [dt ** 3 / 2, dt ** 2]])

    # 真实的机动幅度（滤波器不知道）
    A_man, T_man = 3.0, 30.0

    A_const = 0.5           # 常值加速度（真实有，模型没有）

    def truth(kind, seed):
        """生成真值轨迹。所有 kind 都叠加 i.i.d. 噪声 N(0, 0.2²)。

        line  —— 严格符合 CV 模型（加速度只有白噪声）
        weave —— 叠加一个【正弦机动】a(t) = A·sin(2π t / T)，A = 3.0
                 ★ 典型的「有规律但模型没建」的机动
        accel —— 叠加一个【常值加速度】a = 0.5 m/s²
                 ★ 典型的「结构性偏差」：滤波器会【稳定地滞后】一个固定量，
                   于是新息均值【持续非零】（不是震荡，是恒定偏置）
        """
        rng = np.random.default_rng(seed)
        p = np.zeros(N + 1)
        v = np.zeros(N + 1)
        p[0], v[0] = 0.0, 2.0
        for k in range(1, N + 1):
            a = rng.normal(0.0, 0.2)
            if kind == "weave":
                a += A_man * math.sin(2 * math.pi * (k - 0.5) * dt / T_man)
            elif kind == "accel":
                a += A_const
            v[k] = v[k - 1] + a * dt
            p[k] = p[k - 1] + v[k - 1] * dt + 0.5 * a * dt * dt
        return p, v

    def run_case(p_true, z, q_scale, r_scale):
        """跑一遍 KF 并收集诊断量。"""
        kf = LinearKF(np.array([[p_true[0]], [2.0]]),
                      np.array([[100.0, 0.0], [0.0, 25.0]]),
                      F, H, Q * q_scale, R_true * r_scale)
        for k in range(1, N + 1):
            kf.step([z[k - 1]])
        innov = np.array([r["y"][0, 0] for r in kf.log])
        svar = np.array([r["S"][0, 0] for r in kf.log])
        ratio, rej = nis_test(innov, svar, gate=3.0)
        err = np.array([kf.log[k - 1]["x_post"][0, 0] - p_true[k]
                        for k in range(1, N + 1)])
        sig = np.array([math.sqrt(r["P_post"][0, 0]) for r in kf.log])
        return dict(innov=innov, svar=svar, ratio=ratio, rej=rej,
                    err=err, sig=sig, kf=kf)

    # 三条真值轨迹用同一套测量噪声（公平对比）
    def make_z(p, seed):
        return p[1:] + np.random.default_rng(seed).normal(0.0, sigma_z, N)

    p_line, _ = truth("line", 777)
    p_weave, _ = truth("weave", 777)
    p_accel, _ = truth("accel", 777)
    z_line = make_z(p_line, 2024)
    z_weave = make_z(p_weave, 2024)
    z_accel = make_z(p_accel, 2024)

    print("    真值类型（都叠加 i.i.d. 噪声 σ = 0.2 m/s²）：")
    print("      line  —— 严格 CV（和滤波器模型完全一致）")
    print("      weave —— 再叠加正弦机动 a(t) = %.1f·sin(2π t / %.0f)"
          % (A_man, T_man))
    print("               峰值 %.1f m/s² = 滤波器假设 σ_a (%.1f) 的 %.0f 倍"
          % (A_man, sigma_a_model, A_man / sigma_a_model))
    print("      accel —— 再叠加常值加速度 a = %.1f m/s²" % A_const)
    print()

    cA = run_case(p_line, z_line, 1.0, 1.0)
    cB1 = run_case(p_weave, z_weave, 1.0, 1.0)
    cB2 = run_case(p_weave, z_weave, 100.0, 1.0)
    cD1 = run_case(p_accel, z_accel, 1.0, 1.0)
    cD2 = run_case(p_accel, z_accel, 100.0, 1.0)
    cC = run_case(p_line, z_line, 1.0, 0.001)

    # --------------------------------------------------------------
    sub("① 六种情形的统计对比")

    def stats(c, label):
        innov, svar, rej, err, sig = (c["innov"], c["svar"], c["rej"],
                                      c["err"], c["sig"])
        nis = float(np.mean(innov ** 2 / svar))
        return [
            label,
            "%+.4f" % innov.mean(),
            "%+.4f" % autocorr_lag1(innov),
            "%.3f" % nis,
            "%d / %d" % (int(rej.sum()), len(innov)),
            "%.4f" % math.sqrt(np.mean(err ** 2)),
            "%.4f" % sig.mean(),
        ]

    rows = [
        stats(cA, "A  模型对 + 参数对"),
        stats(cB1, "B1 正弦机动 + Q 正常"),
        stats(cB2, "B2 正弦机动 + Q×100"),
        stats(cD1, "D1 常值加速度 + Q 正常"),
        stats(cD2, "D2 常值加速度 + Q×100"),
        stats(cC, "C  模型对 + R 小 1000 倍"),
    ]
    tab(rows, ["情形", "新息均值", "自相关", "平均NIS", "被拒", "位置RMSE", "平均√P"])

    print("""    ★★ 逐行读（这张表是本实验的全部价值）：

      A  模型对、参数对（基准）
          均值 ≈ 0 · 自相关 ≈ 0 · NIS ≈ 1 · 拒绝 0 次 · RMSE ≈ 平均√P
          ⇒ **三条诊断全过。这是「健康滤波器」的样子。**

      B1  真值有正弦机动（峰值 3 m/s²），滤波器却以为只有 0.5 的白噪声
          自相关【+0.93，几乎完美相关】—— 因为误差是【有规律的】，
              不是随机的（正弦的周期是 30 s，滤波器却当成白噪声）
          NIS ≈ 17 —— 新息比滤波器自以为的大 4 倍多
          81/120 次观测被拒
          ⇒ **三条诊断同时报警。这就是「模型错了」的指纹。**

      B2  同样的机动，把 Q 放大 100 倍（滤波器「认怂」）
          自相关掉回 0、NIS 掉回 1、不再拒绝观测 —— **症状消失了**
          但这不是免费的：平均 √P 从 2.01 涨到 2.73，
          即**滤波器承认自己更不确定了** —— 这正确反映了「Q 是猜的」。
          ⇒ **Q 放大 = 用「噪声敏感度」换「跟踪能力」，
            是一笔等价交换，不是修复。**

      D1  真值有常值加速度 0.5 m/s²（模型里没有「加速度」这个状态）
          新息均值【+3.56，持续偏正】—— 滤波器稳定地滞后一个固定量
          ★★ 但注意：**自相关 ≈ 0，NIS 只有 1.56，几乎不拒绝观测！**
          为什么？因为「恒定偏置 + 白噪声」仍然是【白噪声】——
          均值移位不改变自相关函数。这是本实验最反直觉的一条。

          ⇒ **所以 D1 这类误差比 B1 危险得多：**
            B1（有规律机动）会被自相关和 NIS 抓住；
            D1（结构性恒定偏差）**只有「新息均值」能抓住**，
            而工程上很多实现只做 NIS 门限检验 —— 它会悄悄漏过去。

          ⇒ 这正是 PX4 为什么要**额外**做「新息符号序列监测」：
            见 bias_estimator.cpp:109-131 的 updateOffsetDetection /
            isOffsetDetected —— 它不是看新息大不大，而是看
            **新息的符号是不是长时间不变**，专门抓这种恒定偏置。
            **一个 NIS 门限是不够的。**

      D2  同样的常值加速度，Q 放大 100 倍
          新息均值从 +3.56 降到 +0.67，RMSE 也降了 —— 但**仍然非零**
          ⇒ ★★ **Q 永远消不掉结构性偏差，它只能把偏差压小。**
            想真正消掉，必须**把这个物理量建成一个状态**
            （加速度偏置 → 卷 2 第 5 章 EKF；传感器零偏 → 卷 2 第 6 章 ESKF）。
            这就是「Q 是止疼药，不是解药」的确切含义。

      C   模型对，但 R 设小了 1000 倍（谎称传感器很准）
          【NIS ≈ 314】、103/120 次观测被门限拒绝
          ⇒ **R 写小 = 说谎说传感器很准 ⇒ 新息相对 S 显得异常大。**
            工程上表现是：滤波器频繁拒观测 ⇒ 退化成纯惯性外推 ⇒ 漂移。

    ⚠️ 一个必须点破的陷阱（读 B1 / D1 / C 一起看）：
      **新息大【不一定】是观测坏了。**
      B1 和 D1 里新息大，是因为【模型】坏了，而那些观测其实都是好的。
      如果这时滤波器把观测全拒掉，它就彻底失去了唯一的真实信息源
      —— 这叫 **「滤波器把自己骗瞎了」**，是真实事故里最常见的一条路径。
""")

    # --------------------------------------------------------------
    sub("② 新息的「形状」：把自相关画出来（数值）")

    def acf(seq, nlag=6):
        x = np.asarray(seq, dtype=float).ravel()
        x = x - x.mean()
        d = float(np.sum(x * x))
        out = []
        for l in range(nlag + 1):
            # ★ 注意 l=0 时不能写 x[:-0]（那是空数组），要显式写 len(x)
            out.append(float(np.sum(x[l:] * x[:len(x) - l]) / d))
        return out

    nlag = 6
    hdr = ["情形"] + ["lag %d" % l for l in range(nlag + 1)]
    rows = [
        ["A  模型对"] + ["%+.4f" % v for v in acf(cA["innov"], nlag)],
        ["B1 正弦机动"] + ["%+.4f" % v for v in acf(cB1["innov"], nlag)],
        ["D1 常值加速度"] + ["%+.4f" % v for v in acf(cD1["innov"], nlag)],
        ["C  R 设小"] + ["%+.4f" % v for v in acf(cC["innov"], nlag)],
    ]
    tab(rows, hdr)

    print("""    ★ 判读标准：白噪声的自相关在所有 lag > 0 处都应落在
      ±1.96/√N = ±%.3f 以内（95%% 置信带）。

        A   全部落在带内              ⇒ 白 ✓ 模型对
        B1  lag 1~6 全部远超 0.5      ⇒ 强相关 ✗ 模型错（有规律机动）
        D1  基本落在带内              ⇒ 看起来「白」✗ **漏报！**
        C   慢衰减（lag 1 = -0.70）   ⇒ 相关 ✗ 但这是 R 的错，不是模型的错

      ⇒ ★★ **D1 这一行是本实验最重要的发现：**
        **一个恒定偏置的新息，自相关检验是【抓不到】的。**
        所以工程上必须同时看「自相关」和「新息均值」两个量 ——
        只看一个，会漏掉一半的模型问题。
""" % (1.96 / math.sqrt(N)))

    # --------------------------------------------------------------
    sub("③ 新息卡方检验：PX4 是怎么「自动」拒掉坏观测的")

    print("""    PX4 的做法（ekf.h:1182-1195）是把新息归一化成一个「检验比」：

        test_ratio = y² / (gate² · S)          ← gate 默认 3（= 3σ）
        innovation_rejected = (test_ratio > 1)

    这本质就是 **归一化新息平方（NIS）** 的单次版本。
    看下面的累积拒绝次数随时间的变化：
""")

    def cum_rej(rej):
        return np.cumsum(rej.astype(int))

    cumA, cumB, cumC = cum_rej(cA["rej"]), cum_rej(cB1["rej"]), cum_rej(cC["rej"])
    marks = [1, 20, 40, 60, 80, 100, 120]
    rows = []
    for m in marks:
        rows.append([m, "%d" % cumA[m - 1], "%d" % cumB[m - 1], "%d" % cumC[m - 1]])
    tab(rows, ["步数 k", "A 累计拒", "B1 累计拒", "C 累计拒"])

    print("""    ★ A 基本不拒（偶发 1~2 次是正常的，因为 3σ 门限本身就有 ~0.3% 的误报率）。
      B1 在中后期持续被拒 —— 模型跟不上，新息一直很大。
      C 从一开始就疯狂拒绝 —— R 说谎的代价。

      ⇒ **工程上要盯的两个量（卷 2 第 8 章 EKF2 会反复出现）**：

          innovation     —— 有没有系统性偏离（模型错的信号）
          test_ratio     —— 相对滤波器「自我认知」的异常程度
          rejected 比例  —— 持续 > 10% 就说明参数或模型有问题

      ⚠️ 但注意一个**陷阱**：
        **拒绝观测只能防止坏数据污染状态，不能修复错模型。**
        B1 的情形下，被拒的观测其实是【好数据】，
        是滤波器自己的模型错了，才把它们判成坏的 ——
        这叫 **「滤波器把自己骗瞎了」**，
        是真实事故里最常见的一条路径。
""")

    if _HAS_MPL:
        _plot_innovation(cB1["innov"], cC["innov"])
    else:
        print("    （没装 matplotlib，跳过画图）")
        print()


# ---------------------------------------------------------------------------
# 画图（可选）
# ---------------------------------------------------------------------------

_HAS_MPL = False
_CJK = False
try:
    import matplotlib
    matplotlib.use("Agg")
    import matplotlib.pyplot as plt
    import matplotlib.font_manager as _fm

    for _name in ("Microsoft YaHei", "SimHei", "Noto Sans CJK SC",
                  "Source Han Sans SC", "WenQuanYi Micro Hei",
                  "PingFang SC", "Heiti SC"):
        try:
            _fm.findfont(_name, fallback_to_default=False)
        except Exception:
            continue
        matplotlib.rcParams["font.sans-serif"] = [_name]
        matplotlib.rcParams["axes.unicode_minus"] = False
        _CJK = True
        break

    _HAS_MPL = True
except ImportError:
    pass


def _t(zh, en):
    return zh if _CJK else en


def _plot_tracking(kf, p_true, v_true, z_meas, sig_p, sig_v):
    N = len(z_meas)
    ks = np.arange(1, N + 1)
    p_est = np.array([r["x_post"][0, 0] for r in kf.log])
    v_est = np.array([r["x_post"][1, 0] for r in kf.log])
    k0 = np.array([r["K"][0, 0] for r in kf.log])
    k1 = np.array([r["K"][1, 0] for r in kf.log])

    fig, axes = plt.subplots(1, 3, figsize=(15, 4.4))

    ax = axes[0]
    ax.plot(ks, z_meas, "x", color="0.6", ms=4, label=_t("观测 z", "measurement"))
    ax.plot(ks, p_true[1:], "k-", lw=1.4, label=_t("真实位置", "true pos"))
    ax.plot(ks, p_est, "r-", lw=1.8, label=_t("KF 估计", "KF estimate"))
    ax.fill_between(ks, p_est - 3 * sig_p, p_est + 3 * sig_p,
                    color="r", alpha=0.15, label=_t("±3σ", "+-3sigma"))
    ax.set_xlabel("k")
    ax.set_ylabel(_t("位置 [m]", "position [m]"))
    ax.set_title(_t("位置：观测 vs 估计", "position: meas vs est"))
    ax.legend(fontsize=8)
    ax.grid(alpha=0.3)

    ax = axes[1]
    ax.plot(ks, v_true[1:], "k-", lw=1.4, label=_t("真实速度", "true vel"))
    ax.plot(ks, v_est, "b-", lw=1.8, label=_t("KF 速度估计", "KF vel"))
    ax.fill_between(ks, v_est - 3 * sig_v, v_est + 3 * sig_v, color="b", alpha=0.15)
    ax.set_xlabel("k")
    ax.set_ylabel(_t("速度 [m/s]", "velocity [m/s]"))
    ax.set_title(_t("速度：从未被直接观测", "velocity: never measured"))
    ax.legend(fontsize=8)
    ax.grid(alpha=0.3)

    ax = axes[2]
    ax.plot(ks, k0, "r-", lw=1.8, label="K0")
    ax.plot(ks, k1, "b-", lw=1.8, label="K1")
    ax.set_xlabel("k")
    ax.set_ylabel(_t("增益", "gain"))
    ax.set_title(_t("增益的收敛", "gain convergence"))
    ax.legend(fontsize=8)
    ax.grid(alpha=0.3)

    plt.tight_layout()
    out = "kf_tracking.png"
    plt.savefig(out, dpi=110)
    plt.close(fig)
    print("    ✅ 图已存：%s%s" % (out, "" if _CJK else "（无中文字体，标签用英文）"))
    print()


def _plot_innovation(iB, iC):
    fig, axes = plt.subplots(2, 1, figsize=(11, 7))

    ax = axes[0]
    ax.plot(iB, "r-", lw=1.2, alpha=0.85,
            label=_t("B1: 有正弦机动，模型没建", "B1: unmodeled maneuver"))
    ax.plot(iC, "m-", lw=1.0, alpha=0.6,
            label=_t("C: R 设小 1000 倍", "C: R too small"))
    ax.axhline(0, color="k", lw=0.6)
    sA = float(np.std(iB))
    ax.axhline(3 * sA, color="k", ls="--", lw=0.8)
    ax.axhline(-3 * sA, color="k", ls="--", lw=0.8)
    ax.set_xlabel("k")
    ax.set_ylabel("innovation")
    ax.set_title(_t("新息序列：模型错时出现明显的周期性",
                    "innovation: periodic pattern when model is wrong"))
    ax.legend(fontsize=9)
    ax.grid(alpha=0.3)

    def acf_local(seq, lags=20):
        x = np.asarray(seq, dtype=float).ravel()
        x = x - x.mean()
        d = float(np.sum(x * x))
        return [float(np.sum(x[l:] * x[:len(x) - l]) / d)
                for l in range(lags + 1)]

    ax = axes[1]
    lags = np.arange(21)
    ax.stem(lags - 0.15, acf_local(iB), linefmt="r-", markerfmt="ro",
            basefmt="k-", label="B1: unmodeled maneuver")
    ax.stem(lags + 0.15, acf_local(iC), linefmt="m-", markerfmt="mo",
            basefmt="k-", label="C: R too small")
    ax.axhline(0, color="k", lw=0.6)
    ax.set_xlabel("lag")
    ax.set_ylabel("autocorrelation")
    ax.set_title(_t("新息自相关：白噪声应该在 0 附近",
                    "innovation ACF: white noise should be near 0"))
    ax.legend(fontsize=9)
    ax.grid(alpha=0.3)

    plt.tight_layout()
    out = "kf_innovation.png"
    plt.savefig(out, dpi=110)
    plt.close(fig)
    print("    ✅ 图已存：%s%s" % (out, "" if _CJK else "（无中文字体，标签用英文）"))
    print()


# ---------------------------------------------------------------------------
# 入口
# ---------------------------------------------------------------------------

EXPERIMENTS = {
    "1": ("一维 KF 手算 + 脚本对照", exp1),
    "2": ("★★ 二维目标跟踪：看 P 怎么收缩", exp2),
    "3": ("★ Q 与 R 的影响", exp3),
    "4": ("新息诊断：模型错了会怎样", exp4),
}


def main():
    args = sys.argv[1:]
    if not args:
        for k in sorted(EXPERIMENTS):
            print("\n" + "#" * W)
            print("#  实验 %s：%s" % (k, EXPERIMENTS[k][0]))
            print("#" * W)
            EXPERIMENTS[k][1]()
        print()
        print("=" * W)
        print("  完成。")
        print("=" * W)
        return 0

    for a in args:
        if a not in EXPERIMENTS:
            print("  未知实验：%s（可选 %s）" % (a, "/".join(sorted(EXPERIMENTS))))
            return 1
        EXPERIMENTS[a][1]()

    print()
    print("=" * W)
    print("  完成。")
    print("=" * W)
    return 0


if __name__ == "__main__":
    sys.exit(main())
